Labelled photos from "imgs", an image-classification folder in sangyy/imgs_download_tools_for_dataset. The possible labels are: jerry, Mickey Mouse.

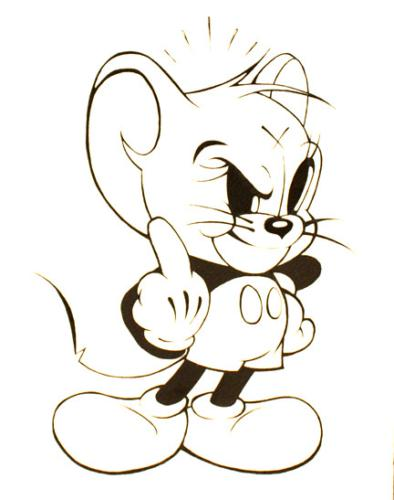
Label: jerry

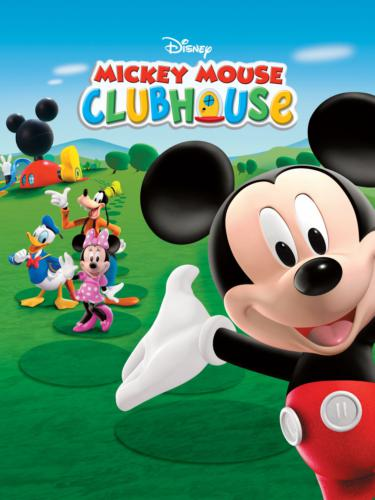
Label: Mickey Mouse

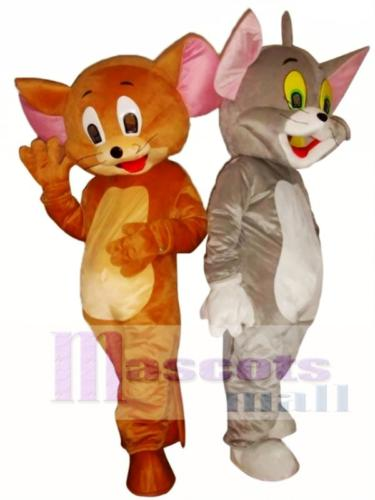
Label: jerry

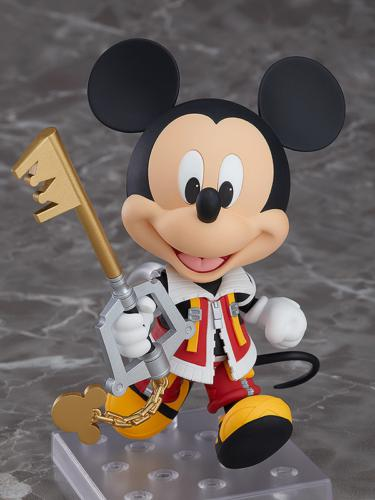
Label: Mickey Mouse

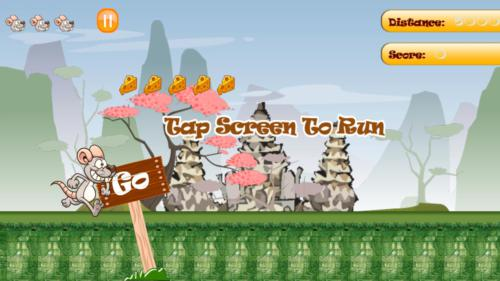
Label: jerry

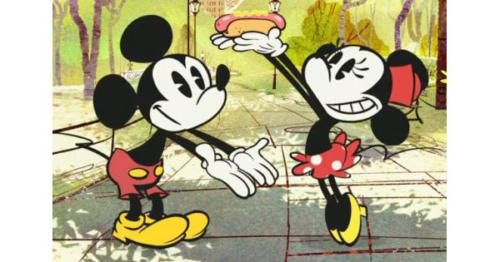
Label: Mickey Mouse
